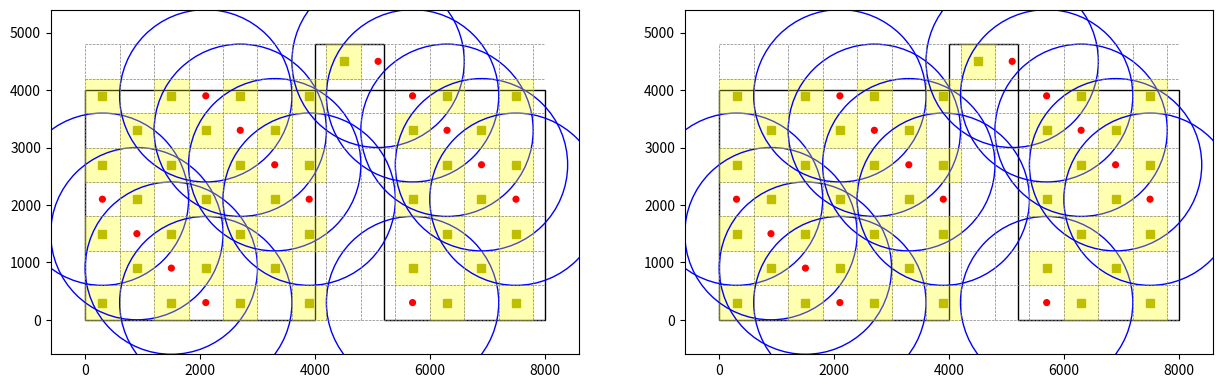

Recreate this plot in Python.
import matplotlib.pyplot as plt
import matplotlib.patches as patches
import numpy as np

# Room dimensions in meters (converted to mm)
room_dimensions = [
    [(0, 0), (4000, 0), (4000, 4800), (5200, 4800), (5200, 0), (8000, 0), (8000, 4000), (0, 4000)],
    [(0, 0), (4000, 0), (4000, 4800), (5200, 4800), (5200, 0), (8000, 0), (8000, 4000), (0, 4000)]
]

# Grid size in mm
grid_size = 600

# Create a figure and axis
fig, axs = plt.subplots(1, 2, figsize=(15, 7))

for ax, room in zip(axs, room_dimensions):
    # Draw the room boundary
    room_boundary = patches.Polygon(room, closed=True, linewidth=1, edgecolor='black', facecolor='none')
    ax.add_patch(room_boundary)

    # Draw the grid within the room boundary
    min_x = min([point[0] for point in room])
    max_x = max([point[0] for point in room])
    min_y = min([point[1] for point in room])
    max_y = max([point[1] for point in room])

    for i in range(min_x // grid_size, max_x // grid_size + 1):
        ax.plot([i * grid_size, i * grid_size], [min_y, max_y], color='gray', linestyle='--', linewidth=0.5)
    for j in range(min_y // grid_size, max_y // grid_size + 1):
        ax.plot([min_x, max_x], [j * grid_size, j * grid_size], color='gray', linestyle='--', linewidth=0.5)

    # Function to place lights and sprinklers
    def place_lights_and_sprinklers():
        lights = []
        sprinklers = []
        grid_lights = np.zeros(((max_x - min_x) // grid_size, (max_y - min_y) // grid_size), dtype=int)
        
        for i in range(min_x // grid_size, max_x // grid_size):
            for j in range(min_y // grid_size, max_y // grid_size):
                x_center = (i + 0.5) * grid_size
                y_center = (j + 0.5) * grid_size

                # Check if the center is within the room boundary
                if patches.Polygon(room).contains_point((x_center, y_center)):
                    # Ensure no lights are adjacent
                    if (i + j) % 2 == 0 and grid_lights[i, j] == 0:
                        lights.append((x_center, y_center))
                        # Mark the light on the grid
                        grid_lights[i, j] = 1
                        # Draw light and illuminated area
                        light_square = patches.Rectangle((x_center - grid_size / 2, y_center - grid_size / 2), grid_size, grid_size, linewidth=1, edgecolor='yellow', facecolor='yellow', alpha=0.3)
                        ax.add_patch(light_square)
                        ax.plot(x_center, y_center, 'ys')
                    
                    # Place sprinklers at least 500mm from walls and spaced apart
                    if (i + j) % 3 == 0 and grid_lights[i, j] == 0:
                        sprinklers.append((x_center, y_center))
                        # Mark sprinkler placement
                        grid_lights[i, j] = 2
                        # Draw sprinkler and coverage area
                        sprinkler_dot = patches.Circle((x_center, y_center), radius=50, color='red')
                        coverage_circle = patches.Circle((x_center, y_center), radius=1500, linewidth=1, edgecolor='blue', facecolor='none')
                        ax.add_patch(sprinkler_dot)
                        ax.add_patch(coverage_circle)

        return lights, sprinklers

    # Place lights and sprinklers
    lights, sprinklers = place_lights_and_sprinklers()

    # Set plot limits and aspect ratio
    ax.set_xlim(min_x - grid_size, max_x + grid_size)
    ax.set_ylim(min_y - grid_size, max_y + grid_size)
    ax.set_aspect('equal')

# Show plot
plt.show()
